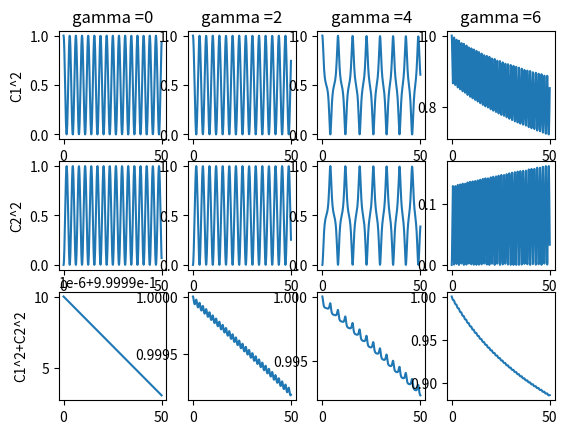

Source code (Python):
import numpy as np
import matplotlib.pyplot as plt


def f1(z,C1,C2, gama):
    tmp = 1j*C2 + 1j*gama*C1*np.abs(C1)**2
    return tmp

def f2(z,C1,C2, gama):
    tmp = 1j*C1 + 1j*C2*gama*np.abs(C2)**2
    return tmp

def rk4_step(z, C1, C2, h, gama):
    k1_C1 = h * f1(z, C1, C2, gama)
    k1_C2 = h * f2(z, C1, C2, gama)

    k2_C1 = h * f1(z + h/2, C1 + k1_C1/2, C2 + k1_C2/2, gama)
    k2_C2 = h * f2(z + h/2, C1 + k1_C1/2, C2 + k1_C2/2, gama)

    k3_C1 = h * f1(z + h/2, C1 + k2_C1/2, C2 + k2_C2/2, gama)
    k3_C2 = h * f2(z + h/2, C1 + k2_C1/2, C2 + k2_C2/2, gama)

    k4_C1 = h * f1(z + h, C1 + k3_C1, C2 + k3_C2, gama)
    k4_C2 = h * f2(z + h, C1 + k3_C1, C2 + k3_C2, gama)

    C1_sgte = C1 + (k1_C1 + 2*k2_C1 + 2*k3_C1 + k4_C1) / 6.
    C2_sgte = C2 + (k1_C2 + 2*k2_C2 + 2*k3_C2 + k4_C2) / 6.

    return C1_sgte, C2_sgte

## Condiciones iniciales
z0 = 0
zf = 50
h = 0.1

gammas = [0,2,4,6]
# En z=0
c1 = 1
c2 = 0

#### Integracion

paso = int((zf-z0)/h)

Z = np.arange(z0,zf+h,h)
N = len(Z)

fig, ax = plt.subplots(3,4)
n=0
for gamma in gammas:
    C1 = np.zeros(N, dtype=np.complex128)
    C2 = np.zeros(N, dtype=np.complex128)

    C1[0] = c1
    C2[0] = c2
    for i in range(1,N):
        C1[i], C2[i] = rk4_step(Z[i-1], C1[i-1], C2[i-1],h, gamma)

    ax[0,n].plot(Z, np.abs(C1)**2)
    ax[0,n].set_title("gamma ="+str(gamma))
    #ax[0,n].label_outer()

    ax[1,n].plot(Z, np.abs(C2)**2)
    #ax[1,n].set_title("gamma="+str(gamma))
    #ax[1,n].label_outer()

    ax[2,n].plot(Z, (np.abs(C1)**2+np.abs(C2)**2))
    #ax[2,n].set_title("gamma="+str(gamma))
    #ax[2,n].label_outer()

    n += 1


ax[0,0].set_ylabel("C1^2")
ax[1,0].set_ylabel("C2^2")
ax[2,0].set_ylabel("C1^2+C2^2")

plt.show()